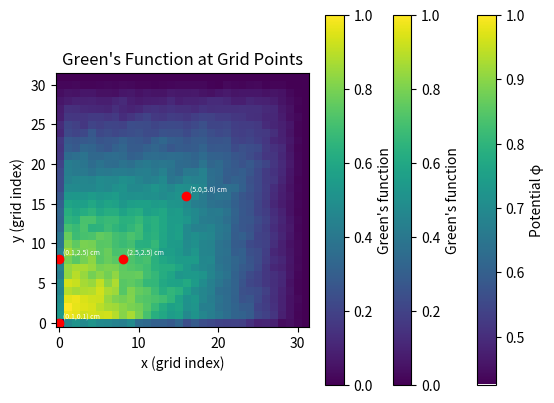

The matplotlib source for this figure:
#!/usr/bin/env python3
# -*- coding: utf-8 -*-
# This code is based on an OOP, parallel variance and the Partial differential
#equations Handout 7 examples provided by Dr. Benjamin Hourahine in PH510.
#Modifications made by kfb22143 - Licensed under the MIT License.
#See LICENSE file for details.
"""
Created on Tue Mar 18 12:32:13 2025

@author: nadia
"""

import copy
import numpy as np
import matplotlib.pyplot as plt
from numpy.random import SeedSequence, default_rng
import random

def overrelaxation_method():
    """
            Method to solve Poissons equation.
            Implement a relaxation (or over-relaxation) method to solve Poisson’s equation for a
    square N × N grid, with a grid spacing of h and specified charges at the grid sites (f ).
    This will be used as an independent check for your Monte Carlo results.
    """
    N = 32 # Sets the size of the grid.
    phi = np.zeros([N, N]) # creates an array of zeros in a NxN (4x4) grid 
    for i in range(0,N): # creates a grid of these zeros
        phi[0,i] = 1 # sets the first line, [0,i] all = 1
        phi[N-1, i] = 1
        phi[i, 0] = 1
        phi[i, N-1] = 1
    print('Initial phi with boundary conditions:')
    print(phi)
    for itters in range(100): # Repeats the solver 1000 times.
        for i in range(1, N-1):
            for j in range(1, N-1): # enables the relaxer to navigate the grid and protects it from encountering neighbours outside the grid.
               # print(i,j)
                phi[i,j] = 1/4 * ( phi[i+1,j] + phi[i-1,j] + phi[i,j+1] + phi[i,j-1]) # Used phi[i,j] to specifically alter each part of the grid.
    print('phi after over-relaxation method:')
    print(phi)
    return phi

phi=overrelaxation_method()

# Task 2

# Random Walk Solver for Poisson's Equation (Green's Function)
def random_walk_solver():
    """
    Implement a random-walk method to solve Poisson’s equation
    for a square N × N grid, using random walkers to obtain the Green’s function.
    """

    N = 32 # Sets the size of the grid
    phi = np.zeros([N, N])  # Creates an array of zeros in a NxN (4x4) grid
    walkers = 10000
    max_steps = 20000
    h = 1.0  # Grid spacing
    start_point = (1, 1)
    visit_count = np.zeros((N, N))# To track the number of visits to each grid point
    green = (h**2) * visit_count / walkers
    for i in range(N):
        phi[0, i] = 1        # Top boundary
        phi[N-1, i] = 1      # Bottom boundary
        phi[i, 0] = 1        # Left boundary
        phi[i, N-1] = 1      # Right boundary
    print('Initial phi with boundary conditions:')
    print(phi)

    for walker in range(walkers):    # Random walk for each walker
        i = random.randint(1, N-2)  # Random row inside the grid
        j = random.randint(1, N-2)  # Random column inside the grid
        current_position = (i, j)  # Initialise walker position
        for step in range(max_steps):  # Walk with a maximum limit on the number of steps
            i, j = current_position  # Current position of the walker
            if random.randint(0, 1):  # Pick row to move to
                if i > 0:
                    current_position = (i-1, j)
                else:
                    current_position = (i+1, j)
            else:  # Pick column to move to
                if j > 0:
                    current_position = (i, j-1)
                else:
                    current_position = (i, j+1)
    
            visit_count[current_position] += 1
    
            if current_position[0] == 0: # Once an edge is reached, need to stop the function continuing.
                break
            elif current_position[0] == N-1:
                break
            elif current_position[1] == 0:
                break
            elif current_position[1] == N-1:
                break

    green = (h**2) * visit_count / walkers
    
    print('Visit count for each grid point:')
    print(visit_count)
    
    print('Estimated Green\'s function for charge density:')
    print(green)
    return(green)
green = random_walk_solver()

def plot_potential(phi):
    """
    Plots the 2D grid showing potential values for phi.
    """
    plt.imshow(phi, origin='lower', cmap='viridis')
    plt.colorbar(label='Potential φ')
    plt.title('Solution of Poisson’s Equation')
    plt.xlabel('x')
    plt.ylabel('y')
    plt.show()

def plot_green(green):
    """
    Plots the 2D grid showing Green's function values.
    """
    plt.imshow(green, origin='lower', cmap='viridis')
    plt.colorbar(label='Green\'s function')
    plt.title('Solution of Poisson’s Equation (Green\'s Function)')
    plt.xlabel('x')
    plt.ylabel('y')
    plt.show()
green = green / np.max(green) 
plot_potential(phi)
plot_green(green)

def evaluate_green_points(green, grid_size=10):
    N = green.shape[0]
    grid_spacing = grid_size / (N - 1)
    grid_points = [(5, 5), (2.5, 2.5), (0.1, 2.5), (0.1, 0.1)]
    for point in grid_points:
        x_position = point[0]
        y_position = point[1]
        print(x_position)
        print(y_position)
        j_index = int(round(x_position / grid_spacing))  # columns, convert integers into grid indices
        i_index = int(round(y_position / grid_spacing))  # rows
        point_number = green[i_index, j_index]
        print(f"Green's function at ({x_position} cm, {y_position} cm) "
              f"grid[{i_index}, {j_index}] = {point_number:.4f}")
evaluate_green_points(green)

def plot_green_at_points(green, grid_size=10):
    N = green.shape[0]
    grid_spacing = grid_size / (N - 1)
    grid_points = [(5, 5), (2.5, 2.5), (0.1, 2.5), (0.1, 0.1)]
    plt.imshow(green, origin='lower', cmap='viridis')
    plt.colorbar(label="Green's function")
    plt.title("Green's Function at Grid Points")
    for point in grid_points:
        x_position = point[0]
        y_position = point[1]
        j_index = int(round(x_position / grid_spacing))
        i_index = int(round(y_position / grid_spacing))
        plt.plot(j_index, i_index, 'ro')
        label = f"({x_position:.1f},{y_position:.1f}) cm"
        plt.text(j_index + 0.5, i_index + 0.5, label,
                 color='white', fontsize=5)
    plt.xlabel("x (grid index)")
    plt.ylabel("y (grid index)")
    plt.show()
plot_green_at_points(green)

def boundary_a(i, j):
    return 1  # All edges +1 V

def boundary_b(i, j):
    if i == 0 or i == N-1:
        return 1  # Top and bottom +1 V
    elif j == 0 or j == N-1:
        return -1  # Left and right -1 V
    return 0

def boundary_c(i, j):
    if i == 0:
        return 2  # Top +2 V
    elif i == N-1:
        return 0  # Bottom 0 V
    elif j == 0:
        return 2  # Left +2 V
    elif j == N-1:
        return -4  # Right -4 V
    return 0


